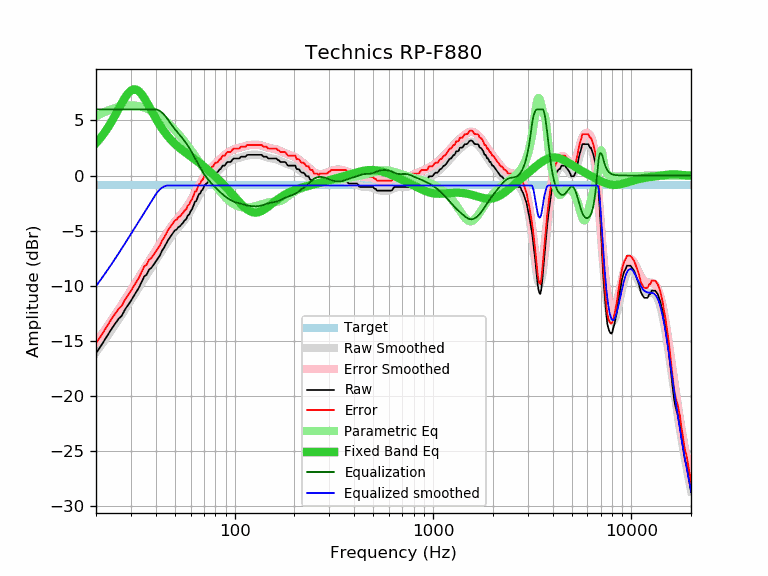

Source data for this figure (header and first rows):
frequency, raw, error, smoothed, error_smoothed, equalization, parametric_eq, equalized_raw, equalized_smoothed, target
20, -16.12, -15.22, -16.05, -15.14, 6.00, 2.94, -10.12, -10.05, -0.90
21, -15.57, -14.67, -15.52, -14.62, 6.00, 3.38, -9.57, -9.52, -0.90
22, -14.99, -14.09, -15.01, -14.11, 6.00, 3.85, -8.99, -9.01, -0.90
23, -14.43, -13.53, -14.51, -13.61, 6.00, 4.37, -8.43, -8.51, -0.90
24, -13.90, -13.00, -14.02, -13.12, 6.00, 4.91, -7.90, -8.02, -0.90
25, -13.44, -12.54, -13.54, -12.64, 6.00, 5.48, -7.44, -7.54, -0.90
26, -13.00, -12.10, -13.07, -12.17, 6.00, 6.04, -7.00, -7.07, -0.90
27, -12.72, -11.82, -12.61, -11.71, 6.00, 6.59, -6.72, -6.61, -0.90
28, -12.16, -11.26, -12.17, -11.26, 6.00, 7.07, -6.16, -6.17, -0.90
29, -11.77, -10.87, -11.73, -10.83, 6.00, 7.45, -5.77, -5.73, -0.90
30, -11.38, -10.48, -11.31, -10.40, 6.00, 7.71, -5.38, -5.31, -0.90
31, -10.93, -10.03, -10.89, -9.99, 6.00, 7.83, -4.93, -4.89, -0.90
32, -10.54, -9.64, -10.49, -9.59, 6.00, 7.79, -4.54, -4.49, -0.90
33, -10.14, -9.24, -10.11, -9.21, 6.00, 7.63, -4.14, -4.11, -0.90
34, -9.64, -8.74, -9.73, -8.83, 6.00, 7.37, -3.64, -3.73, -0.90
35, -9.16, -8.26, -9.37, -8.47, 6.00, 7.03, -3.16, -3.37, -0.90
36, -9.00, -8.10, -9.02, -8.12, 6.00, 6.67, -3.00, -3.02, -0.90
37, -8.55, -7.65, -8.68, -7.78, 6.00, 6.28, -2.55, -2.68, -0.90
38, -8.39, -7.49, -8.35, -7.45, 6.00, 5.90, -2.39, -2.35, -0.90
39, -8.10, -7.20, -8.03, -7.13, 6.00, 5.54, -2.10, -2.03, -0.90
40, -7.81, -6.91, -7.72, -6.82, 6.00, 5.19, -1.81, -1.72, -0.90
41, -7.53, -6.63, -7.41, -6.51, 5.95, 4.86, -1.58, -1.46, -0.90
42, -7.26, -6.36, -7.11, -6.21, 5.86, 4.56, -1.41, -1.25, -0.90
43, -6.83, -5.93, -6.82, -5.92, 5.71, 4.28, -1.12, -1.11, -0.90
44, -6.57, -5.67, -6.53, -5.63, 5.53, 4.02, -1.04, -1.00, -0.90
45, -6.23, -5.33, -6.26, -5.36, 5.33, 3.79, -0.90, -0.93, -0.90
46, -5.91, -5.01, -6.00, -5.10, 5.10, 3.57, -0.81, -0.90, -0.90
47, -5.66, -4.76, -5.75, -4.85, 4.85, 3.37, -0.81, -0.90, -0.90
48, -5.43, -4.53, -5.52, -4.62, 4.62, 3.19, -0.81, -0.90, -0.90
49, -5.19, -4.29, -5.30, -4.40, 4.40, 3.03, -0.79, -0.90, -0.90
50, -4.97, -4.07, -5.10, -4.20, 4.20, 2.87, -0.77, -0.90, -0.90
51, -4.90, -4.00, -4.91, -4.01, 4.01, 2.73, -0.89, -0.90, -0.90
52, -4.68, -3.78, -4.73, -3.82, 3.82, 2.60, -0.86, -0.90, -0.90
53, -4.61, -3.71, -4.55, -3.65, 3.65, 2.47, -0.96, -0.90, -0.90
54, -4.42, -3.52, -4.38, -3.47, 3.47, 2.36, -0.95, -0.90, -0.90
55, -4.29, -3.39, -4.20, -3.30, 3.30, 2.25, -1.00, -0.90, -0.90
56, -4.06, -3.16, -4.02, -3.11, 3.11, 2.14, -0.95, -0.90, -0.90
57, -3.96, -3.06, -3.83, -2.92, 2.92, 2.04, -1.04, -0.90, -0.90
58, -3.64, -2.74, -3.63, -2.72, 2.72, 1.94, -0.92, -0.90, -0.90
59, -3.53, -2.63, -3.42, -2.51, 2.51, 1.84, -1.02, -0.90, -0.90
60, -3.23, -2.33, -3.20, -2.30, 2.30, 1.75, -0.94, -0.90, -0.90
61, -3.04, -2.14, -2.97, -2.07, 2.07, 1.65, -0.97, -0.90, -0.90
62, -2.73, -1.83, -2.74, -1.84, 1.84, 1.56, -0.89, -0.90, -0.90
63, -2.37, -1.47, -2.51, -1.61, 1.61, 1.47, -0.77, -0.90, -0.90
64, -2.34, -1.44, -2.28, -1.37, 1.37, 1.37, -0.97, -0.90, -0.90
65, -1.99, -1.09, -2.05, -1.15, 1.15, 1.28, -0.85, -0.90, -0.90
66, -1.69, -0.79, -1.83, -0.93, 0.93, 1.19, -0.77, -0.90, -0.90
67, -1.63, -0.73, -1.62, -0.72, 0.72, 1.10, -0.92, -0.90, -0.90
68, -1.37, -0.47, -1.42, -0.52, 0.52, 1.00, -0.86, -0.90, -0.90
69, -1.29, -0.39, -1.23, -0.33, 0.33, 0.91, -0.96, -0.90, -0.90
70, -1.00, -0.10, -1.06, -0.15, 0.15, 0.81, -0.85, -0.90, -0.90
71, -0.84, 0.06, -0.89, 0.01, -0.01, 0.72, -0.85, -0.90, -0.90
72, -0.72, 0.18, -0.74, 0.16, -0.16, 0.63, -0.89, -0.90, -0.90
73, -0.67, 0.23, -0.60, 0.30, -0.30, 0.53, -0.98, -0.90, -0.90
74, -0.39, 0.51, -0.47, 0.44, -0.44, 0.44, -0.83, -0.90, -0.90
75, -0.39, 0.51, -0.34, 0.56, -0.56, 0.35, -0.95, -0.90, -0.90
76, -0.24, 0.66, -0.23, 0.68, -0.68, 0.26, -0.92, -0.90, -0.90
77, -0.09, 0.81, -0.12, 0.79, -0.79, 0.16, -0.88, -0.90, -0.90
78, -0.07, 0.83, -0.01, 0.89, -0.89, 0.07, -0.96, -0.90, -0.90
79, 0.14, 1.04, 0.09, 0.99, -0.99, -0.02, -0.86, -0.90, -0.90
... 553 more rows
